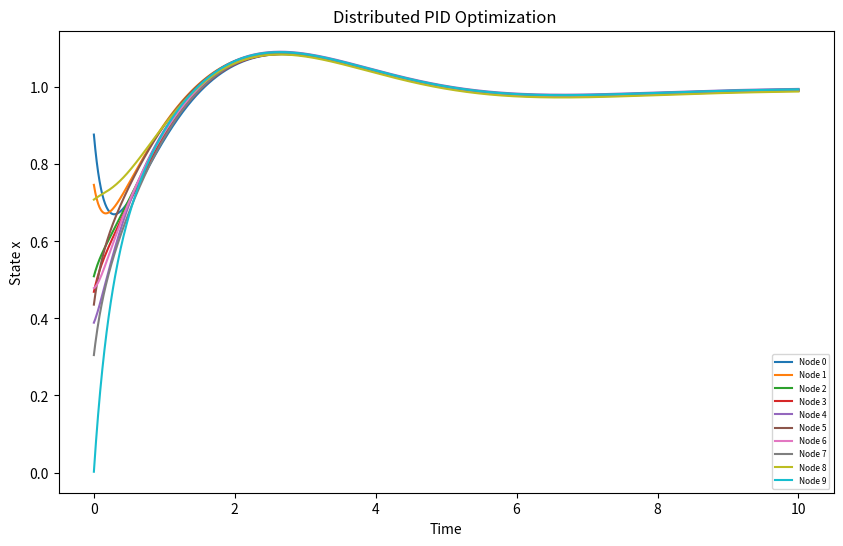

Recreate this plot in Python.
import numpy as np
import matplotlib.pyplot as plt
from scipy.integrate import solve_ivp

# 定义目标函数（梯度计算）
class ObjectiveFunction:
    def get_grad(self, x):
        return 2 * (x - 1)  # 这里用二次函数 (x-1)^2，梯度是 2(x-1)

# 定义分布式 PID 优化器
def PIDoptimizer(t, X, L, kp, ki, kd, momentum, f):
    delta = int(len(X) / 3)
    x, y, z = X[:delta], X[delta:2 * delta], X[2 * delta:]

    grad = f.get_grad(x)
    
    dx = -L @ x + y - kd * grad  # 加入分布式通信项 -L @ x
    dy = -momentum * y - (kp - momentum * kd) * grad - ki * z
    dz = grad  # 积分项

    return np.concatenate((dx, dy, dz))

# 生成 10 个节点的连通图拉普拉斯矩阵 L
def generate_laplacian(n):
    A = np.random.randint(0, 2, (n, n))  # 生成随机邻接矩阵
    np.fill_diagonal(A, 0)  # 无自环
    A = np.maximum(A, A.T)  # 确保对称性
    D = np.diag(A.sum(axis=1))  # 度矩阵
    L = D - A  # 计算拉普拉斯矩阵
    return L

# **参数初始化**
num_nodes = 10
L = generate_laplacian(num_nodes)
f = ObjectiveFunction()

# **检查拉普拉斯矩阵的最大特征值**
lambda_max = np.max(np.linalg.eigvals(L))
print("L 的最大特征值:", lambda_max)

# **调试参数**
lr = 0.1  # 学习率
equivalent_momentum = 0.9
momentum = (1 / equivalent_momentum - 1) / lr  # 计算 momentum
kp, ki, kd = 0.5, 0.05, 0.05  # 调整 PID 参数，避免过大增益

# **初始条件**
X0 = np.random.rand(3 * num_nodes)  # 随机初始化 x, y, z
t_span = (0, 10)  # 仿真 10 秒
t_eval = np.linspace(0, 10, 1000)  # 细化时间点

# **求解微分方程**
sol = solve_ivp(PIDoptimizer, t_span, X0, args=(L, kp, ki, kd, momentum, f), t_eval=t_eval, method='BDF', rtol=1e-10, atol=1e-12)

# **提取解**
x_sol = sol.y[:num_nodes, :]  # 提取 x 部分

# **检查数值范围**
print("x 部分的最小值：", np.min(x_sol))
print("x 部分的最大值：", np.max(x_sol))

# **绘图**
plt.figure(figsize=(10, 6))
for i in range(num_nodes):
    plt.plot(sol.t, x_sol[i, :], label=f'Node {i}')
plt.xlabel("Time")
plt.ylabel("State x")
plt.title("Distributed PID Optimization ")
plt.legend(fontsize=6, loc='lower right')
plt.show()